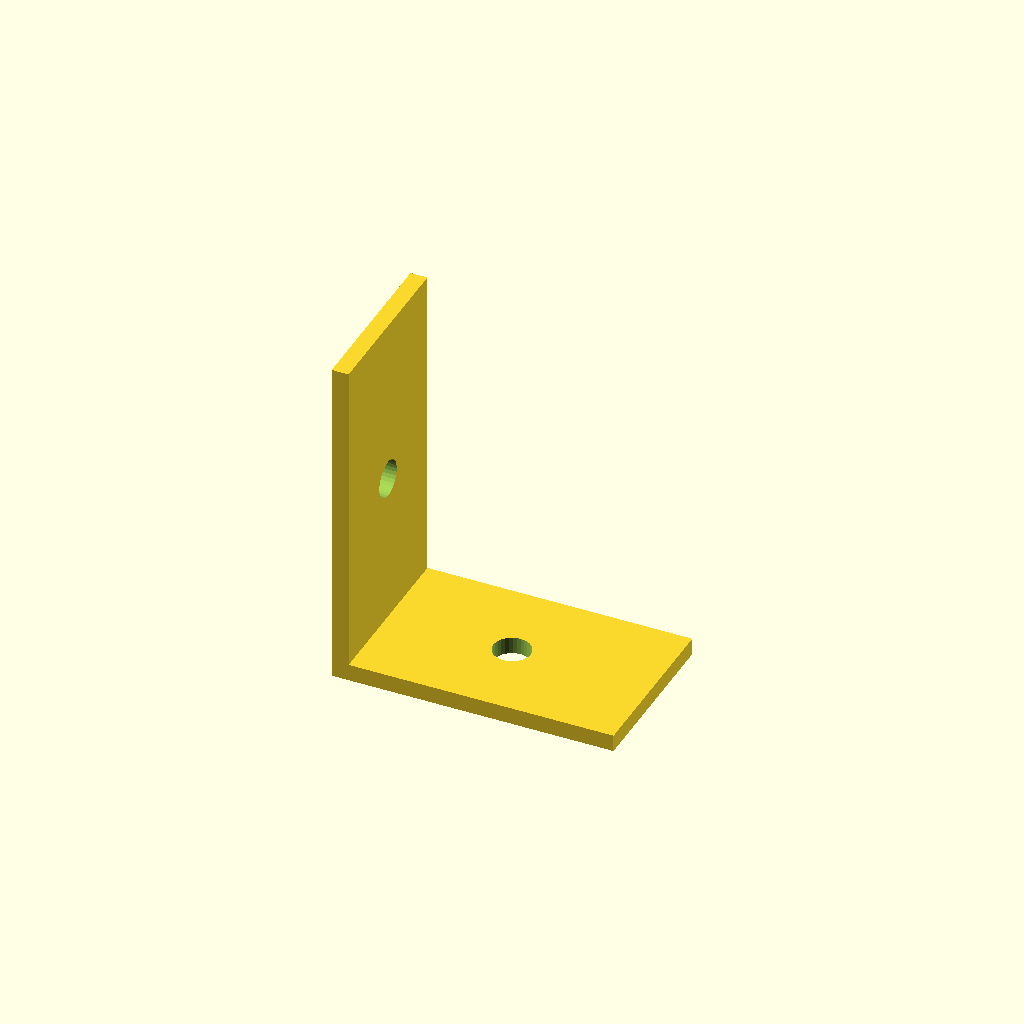
Cell 1 — every parameter at its default value.
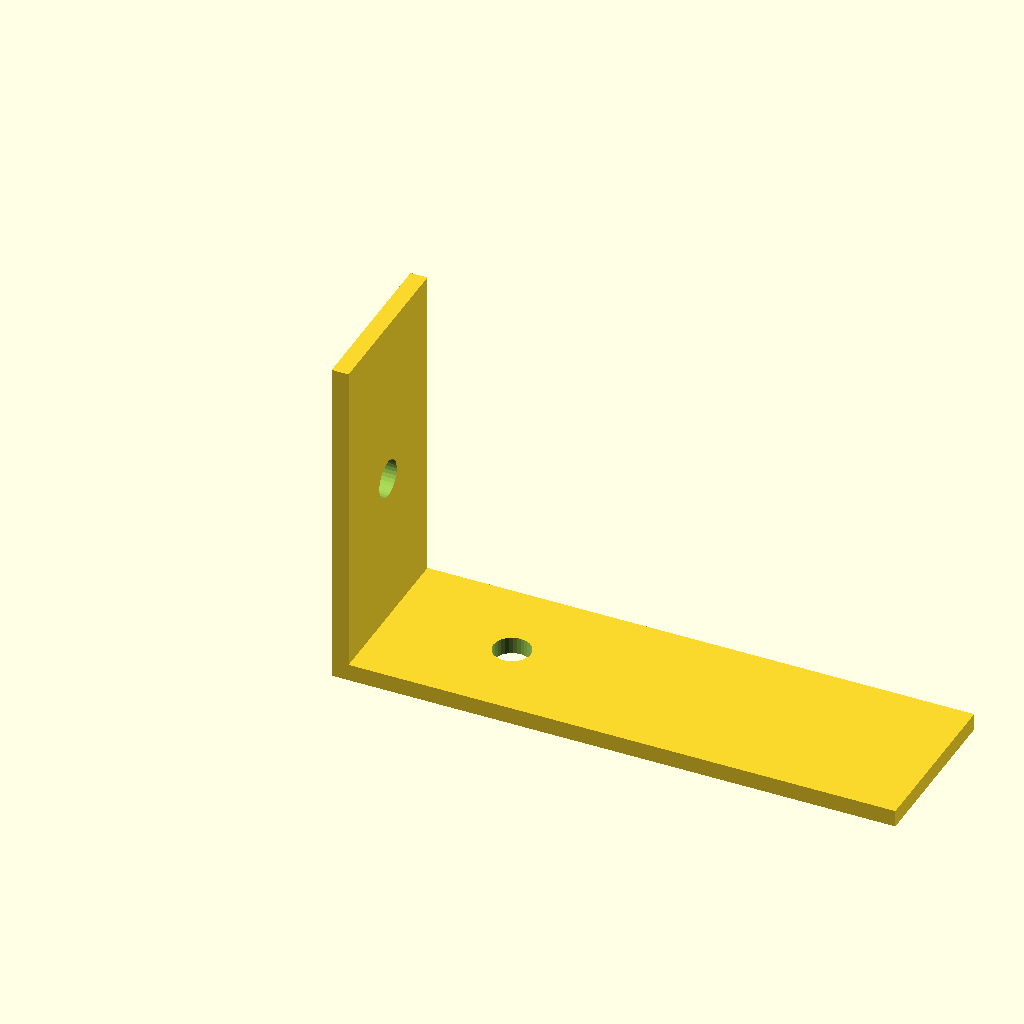
Cell 2: base_len = 100 (everything else at default).
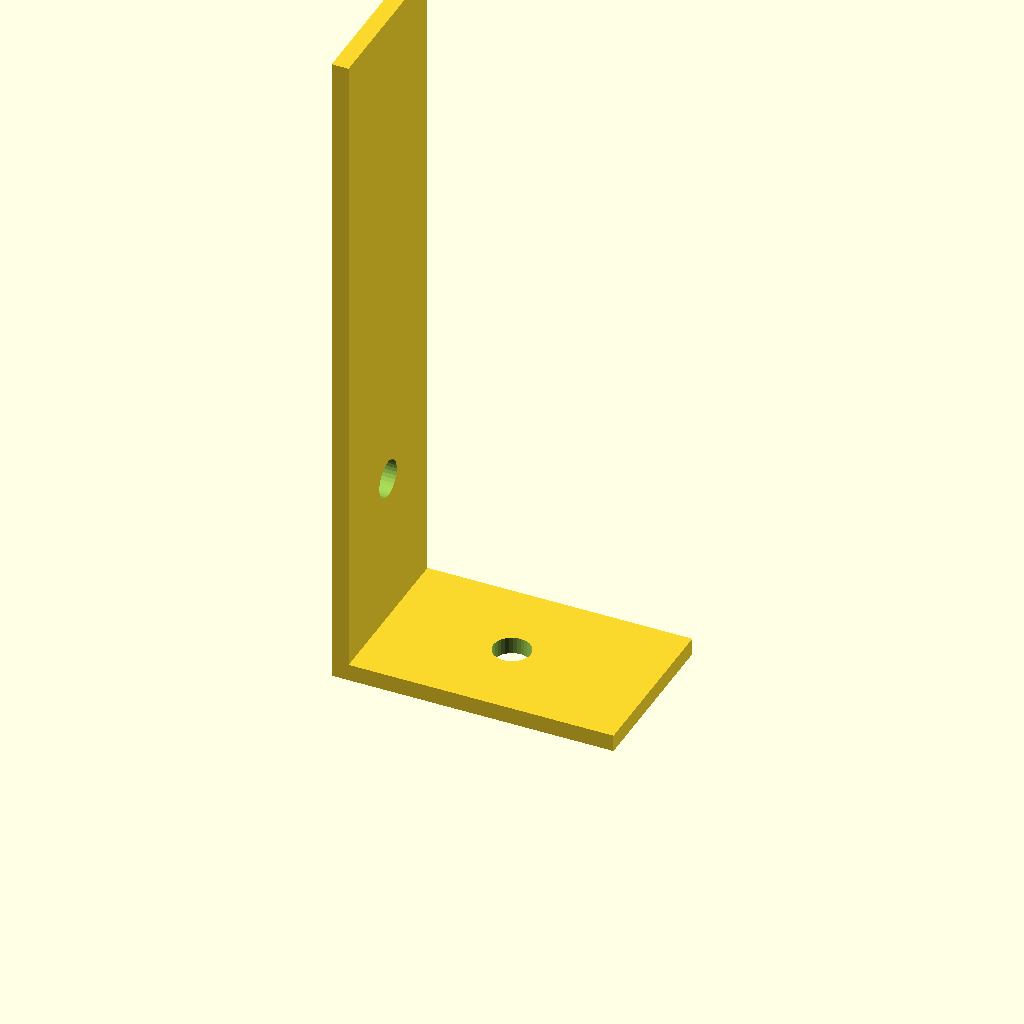
Cell 3 — upright_h set to 120, the other parameters unchanged.
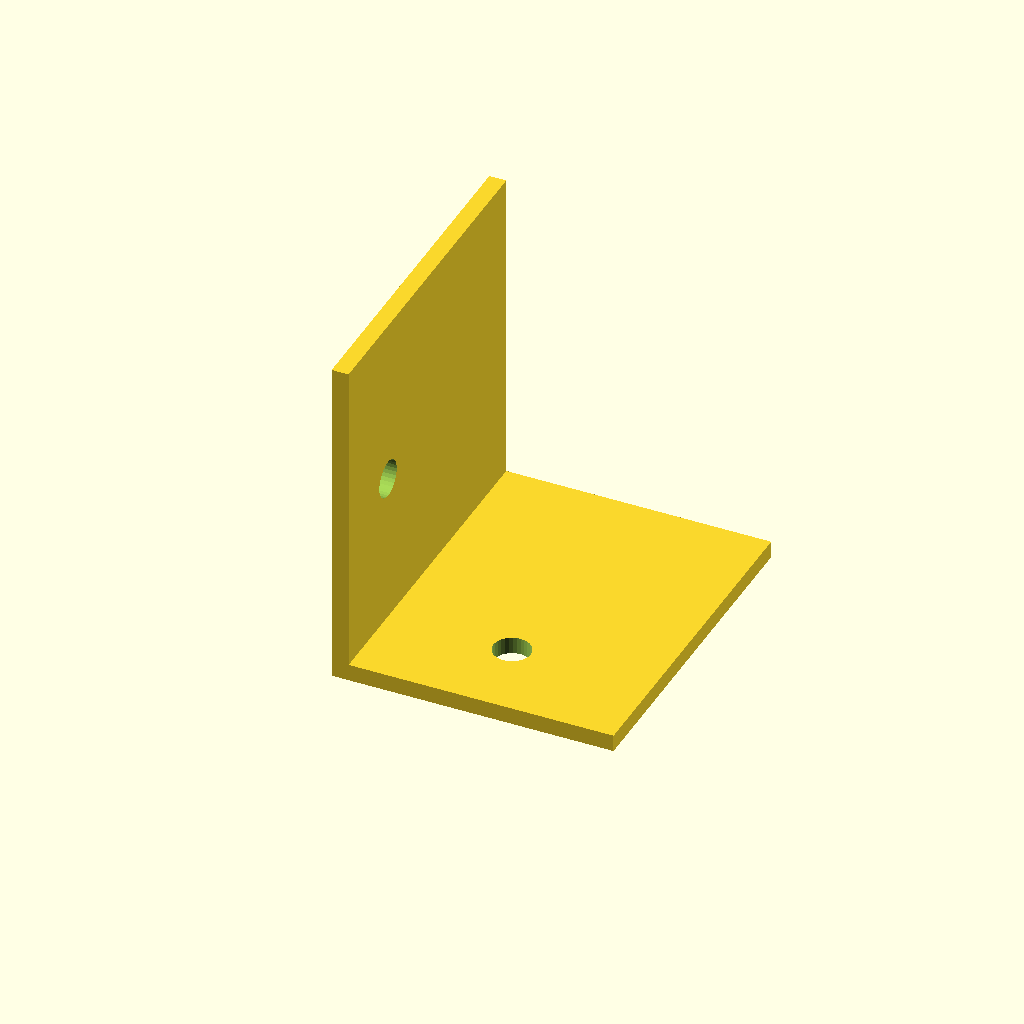
Cell 4: flange_w = 60 (everything else at default).
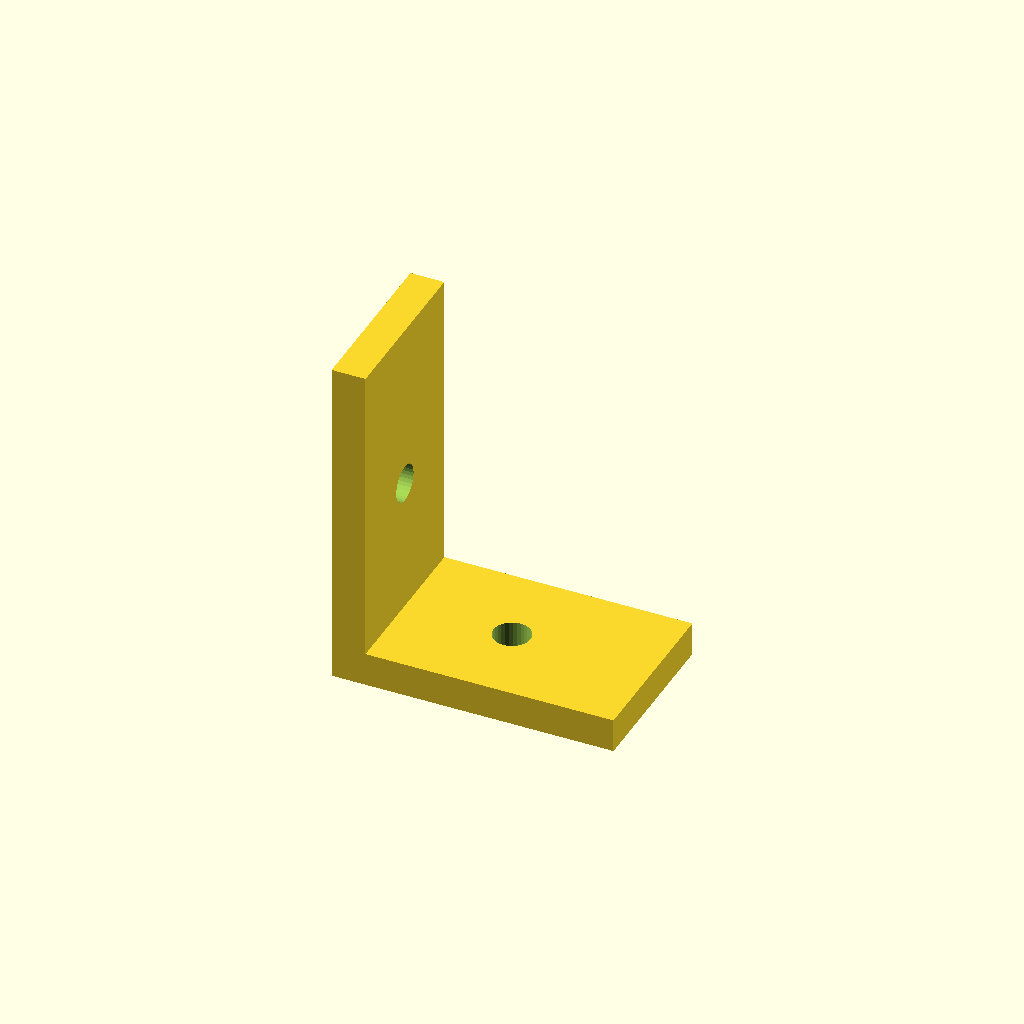
Cell 5: mat_t = 6 (everything else at default).
One fixed orthographic camera (rotation 55°, 0°, 25°; colour scheme Cornfield) for every cell.
Source of the model, optional_data/data/gen2/lbrackets/part_0025.scad:
$fn = 32;

// ----------------------------------------------------------------------
// L-bracket: 50 x 30 x 60 mm
// ----------------------------------------------------------------------

// --- parameters (mm) ---
base_len = 50;            // horizontal leg, X
upright_h = 60;           // vertical leg, Z
flange_w = 30;            // bracket depth, Y
mat_t = 3;                // plate thickness
hole_d = 6.6;             // clearance for M6

module hole_z(px, py) {
  translate([px, py, -2.5]) cylinder(h = mat_t + 5, d = hole_d);
}
module hole_x(pz, py) {
  translate([-2.5, py, pz]) rotate([0, 90, 0]) cylinder(h = mat_t + 5, d = hole_d);
}

difference() {
  union() {
    /* horizontal leg */
    cube([base_len, flange_w, mat_t]);
    /* vertical leg, overlapping the corner block */
    cube([mat_t, flange_w, upright_h]);
  }
  hole_z(25, 15);
  hole_x(30, 15);
}
Customizer parameters (derived from the source; name, type, default, range or options):
base_len: number, default 50
upright_h: number, default 60
flange_w: number, default 30
mat_t: number, default 3
hole_d: number, default 6.6
